Run: headless pygame with SDL's dummy video driver; simulated clock (each Clock.tick advances the game by its frame time, no real sleeping); random seed 0; keys injected as events and as key.get_pressed() state; no mouse input.
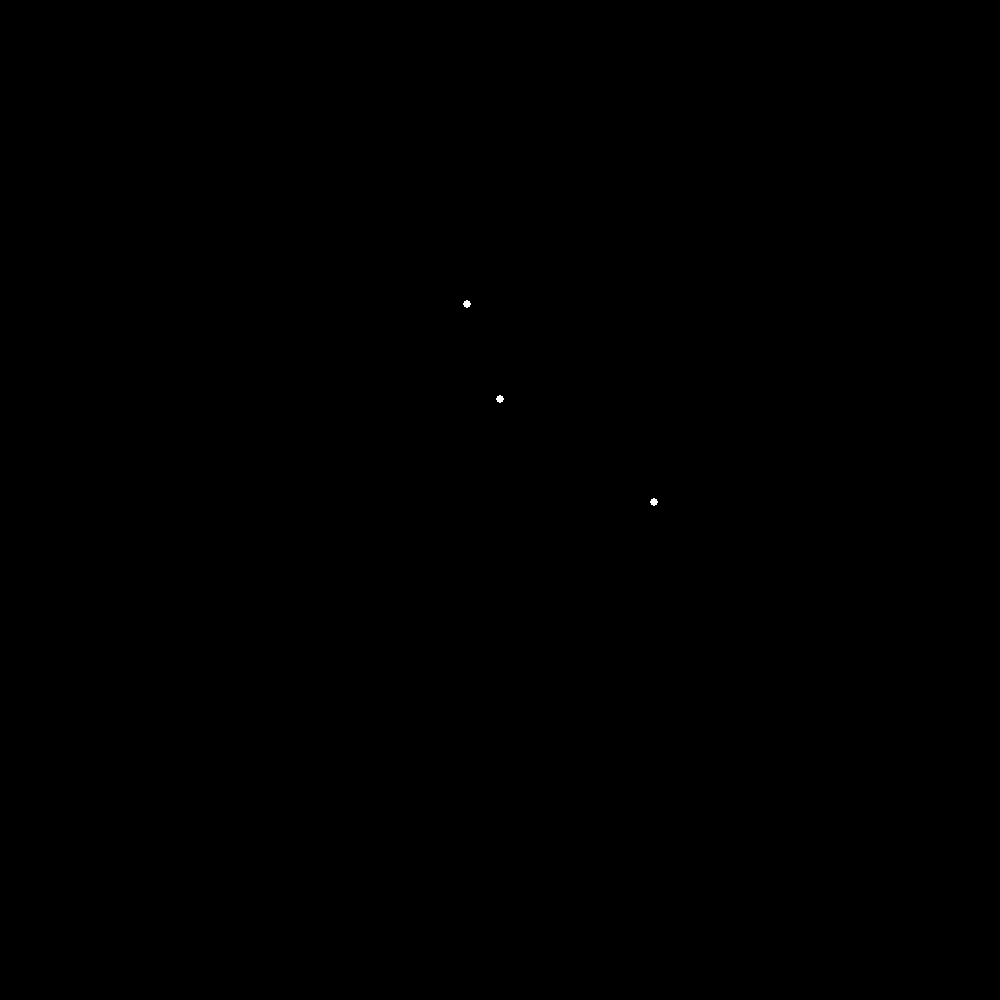
Frame 1 of 4 · flips 1–60 · no input
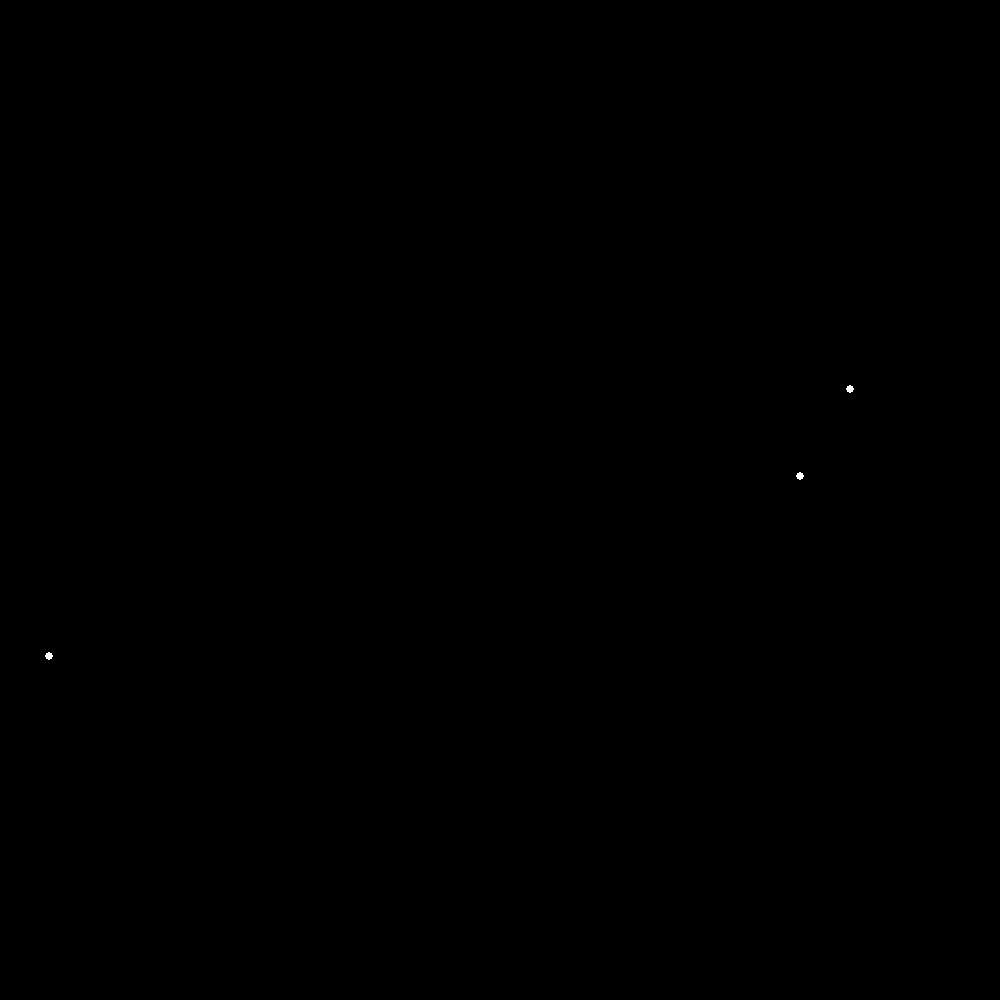
Frame 2 of 4 · flips 61–180 · tapped SPACE, RETURN · held RIGHT (→), D
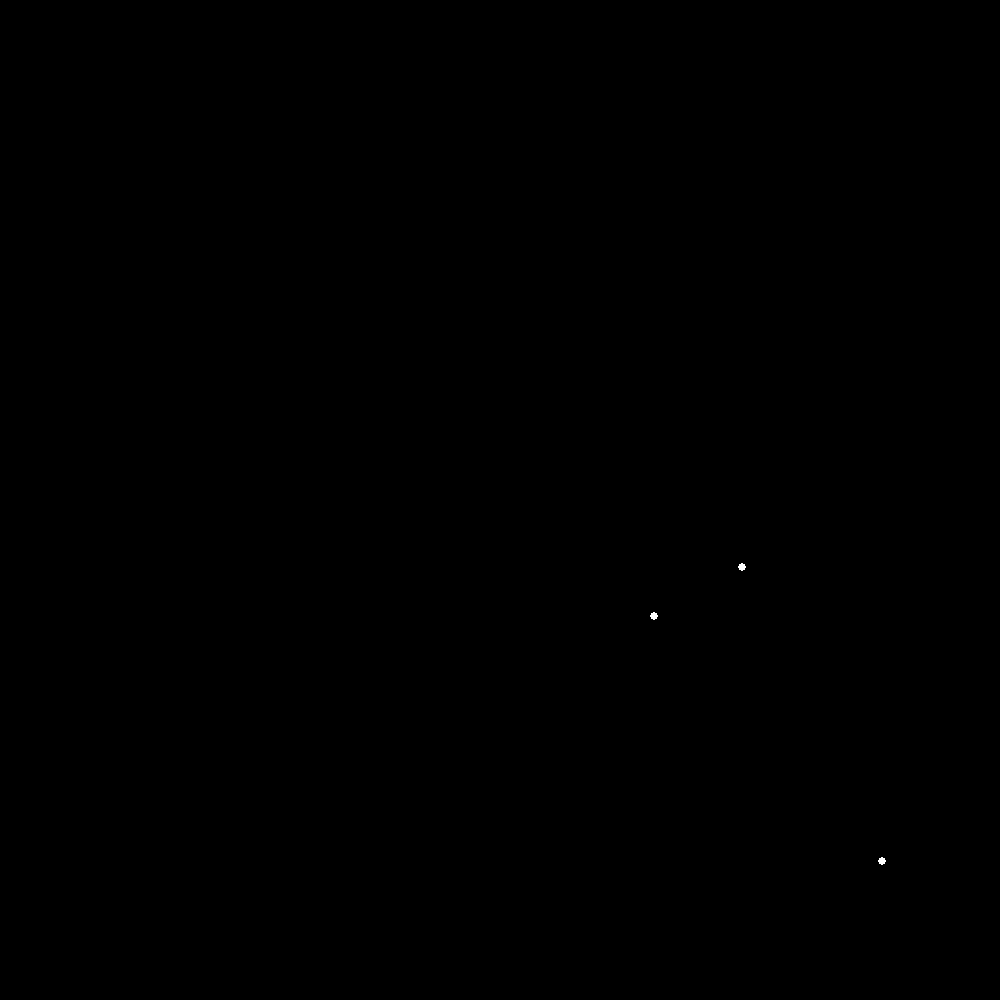
Frame 3 of 4 · flips 181–300 · held DOWN (↓), S
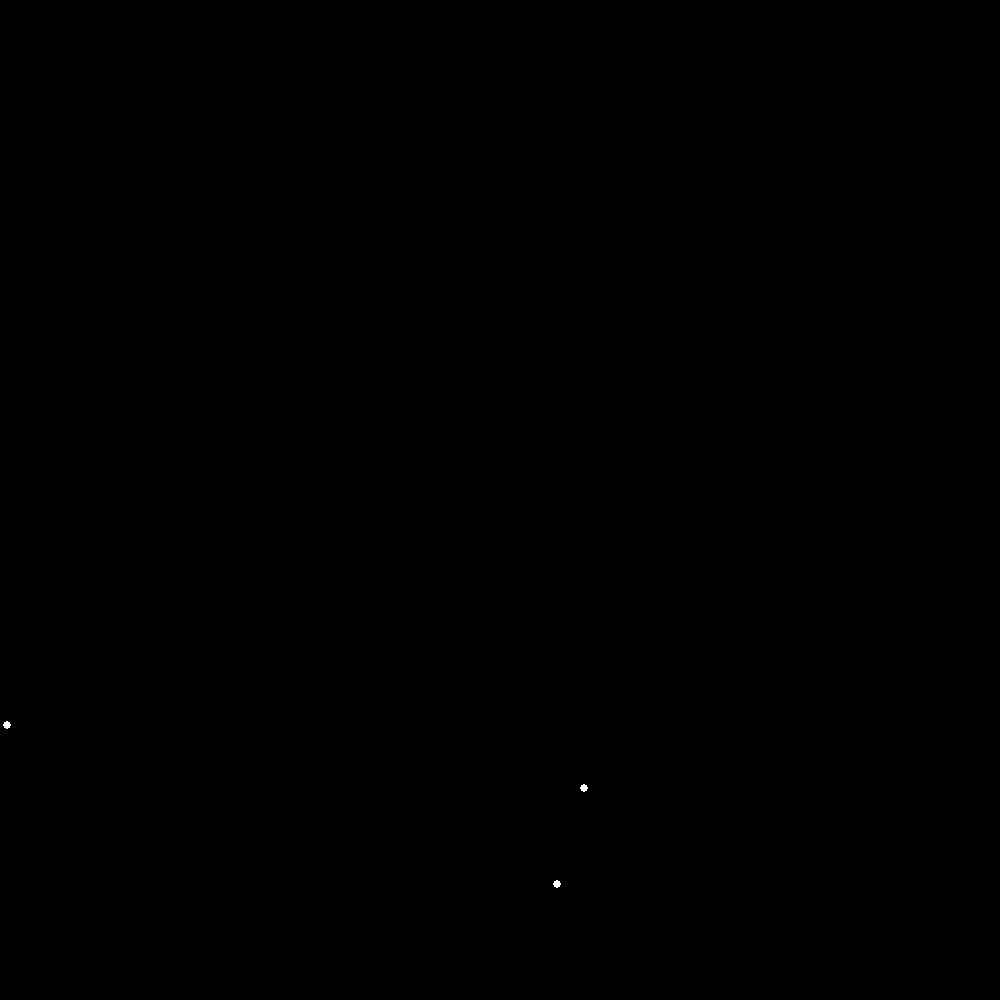
Frame 4 of 4 · flips 301–420 · held LEFT (←), A, UP (↑), W

The pygame program that drew these frames:

# These classes form a basic 2D physics engine to be used with pygame based
# programs.
import pygame
from pygame.math import Vector2


class Versics(pygame.sprite.Sprite):
    """Class used to give physics to models with structure."""

    def __init__(self, points, old_points, forces, sticks):
        # Lists to contain all the points in the system.
        self.points = []
        self.old_points = []
        self.forces = []
        self.sticks = sticks

        self.gravity = Vector2((0, 5.0))
        self.time_step = 1/60

        # Fill in the lists
        for i in range(len(points)):
            self.points.append(Vector2(points[i]))
            self.old_points.append(Vector2(old_points[i]))
            self.forces.append(Vector2(forces[i]))

    def timeStep(self):
        self.accumulate_forces()
        self.verlet()
        self.satisfy_contraints()

    def verlet(self):
        """Verlet integration step."""
        for i in range(len(self.points)):
            temp = Vector2(self.points[i])
            old_pos = Vector2(self.old_points[i])
            a = Vector2(self.forces[i])

            self.points[i] += temp - old_pos + a*(self.time_step**2)
            self.old_points[i].update(temp)

    def accumulate_forces(self):
        """Accumulates forces for each particle."""
    #    for force in self.forces:
    #        force = Vector2(self.gravity)

    def satisfy_contraints(self):
        # 1 = perfectly elastic collision
        # 0 = perfectly inelastic collision
        bounce = 0.9

        for j in range(1):
            # Keeps the points inside a box
            # for point in self.points:
            #    point.x = min(max(point.x, 0), 900)
            #    point.y = min(max(point.y, 0), 900)
            # Keeps the points a distance apart

            for i in range(len(self.points)):
                # Make bounces by reflecting the velocity at time of impact
                # accross the wall. velocity is current pos - old pos.
                # Velocity must be stored before the current point is adjusted
                # to the wall boundry or else there is unintentional damping.

                # x bounce
                if self.points[i].x >= 900:
                    diff = self.points[i].x - self.old_points[i].x
                    self.points[i].x = 900
                    self.old_points[i].x = self.points[i].x+diff*bounce
                if self.points[i].x <= 0:
                    diff = self.points[i].x - self.old_points[i].x
                    self.points[i].x = 0
                    self.old_points[i].x = self.points[i].x + diff*bounce

                # y bounces
                if self.points[i].y >= 900:
                    diff = self.points[i].y - self.old_points[i].y
                    self.points[i].y = 900
                    self.old_points[i].y = self.points[i].y+diff*bounce
                if self.points[i].y <= 0:
                    diff = self.points[i].y - self.old_points[i].y
                    self.points[i].y = 0
                    self.old_points[i].y = self.points[i].y+diff*bounce

                for stick in self.sticks:
                    x1 = Vector2(self.points[0])
                    x2 = Vector2(self.points[1])
                    delta = x2-x1
                    delta_length = delta.length()
                    diff = (delta_length-100)/delta_length
                    self.points[0] += delta*0.5*diff
                    self.points[1] -= delta*0.5*diff


# Test program
pygame.init()

# Screen setup
pygame.display.set_caption("Verlet Physics Simulation")
screen = pygame.display.set_mode((1000, 1000))
background = pygame.Surface(screen.get_size())
background.fill((0, 0, 0))

# Clock to limit frame rate
clock = pygame.time.Clock()


# Set up the physics objects
points = [(30, 500), (30, 400), (50, 600)]
old_points = [(25, 510), (20, 410), (40, 610)]
forces = (Vector2(0, 980), Vector2(0, 980), Vector2(0, 980))
sticks = [(0, 1)]

balls = Versics(points, old_points, forces, sticks)


def render_ball(point):
    # Create a surface that will represent the ball
    ballSurf = pygame.Surface((8, 8))

    # blite the circle onto the Surface
    ballSurf.fill((255, 0, 255))
    ballSurf.set_colorkey((255, 0, 255))
    pygame.draw.circle(ballSurf, (255, 255, 255), (4, 4), 4)
    screen.blit(ballSurf, point)


running = True
while running:
    # Loops through the event queue.
    for event in pygame.event.get():
        # Quit if the user clicks the quit button.
        if event.type == pygame.QUIT:
            running = False
        # Looks for a key pressed event.
        elif event.type == pygame.KEYDOWN:
            # Quit if the escape key is pressed.
            if event.key == pygame.K_ESCAPE:
                running = False

    # Paint the background
    screen.blit(background, (0, 0))

    balls.timeStep()

    for ball in balls.points:
        point = (ball.x, ball.y)
        render_ball(point)

    pygame.display.flip()
    clock.tick(60)
